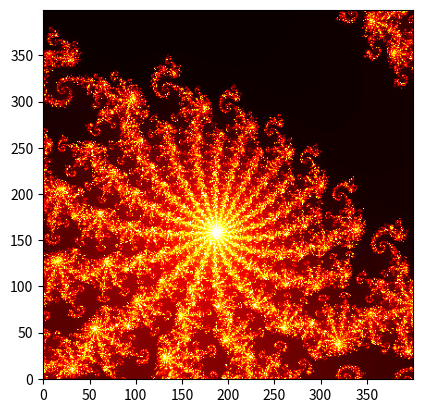

Write the Python code that produced this figure.
%matplotlib inline
import matplotlib.pyplot as plt
import numpy as np

def plot(data, ndim, cmap):
    """Create a 2d graphics from a list of data points
    
       data: list of ndim² data between 0 and 1
       ndim: side length of grid
       cmap: matplotlib color map mapping interval from 0 to 1 to color
    
    """
    plt.imshow(np.array(data).reshape((ndim, ndim)),
               cmap=cmap, origin="lower")
    plt.show()

# Initialisation of variables
### BEGIN CODE
xmin = -0.3
xmax = -0.1
ymin = 0.4
ymax = 0.6
ndim = 400
julia_c = -0.8+0.156j
threshold = 2
maxiter = 600
### END CODE

# the following list will contain the data 
julia_data = []

### BEGIN CODE
dx = (xmax-xmin)/(ndim-1)
dy = (ymax-ymin)/(ndim-1)
for ny in range(ndim):
    y = ymin+ny*dy
    for nx in range(ndim):
        x = xmin+nx*dx
        z = complex(x, y)
        niter = 0
        while niter < maxiter and abs(z) <= threshold:
            niter = niter+1
            z = z**2 + julia_c
        color = niter/maxiter
### END CODE
# append new color value to list
        julia_data.append(color)
# create graphics
plot(julia_data, ndim, cmap='hot')